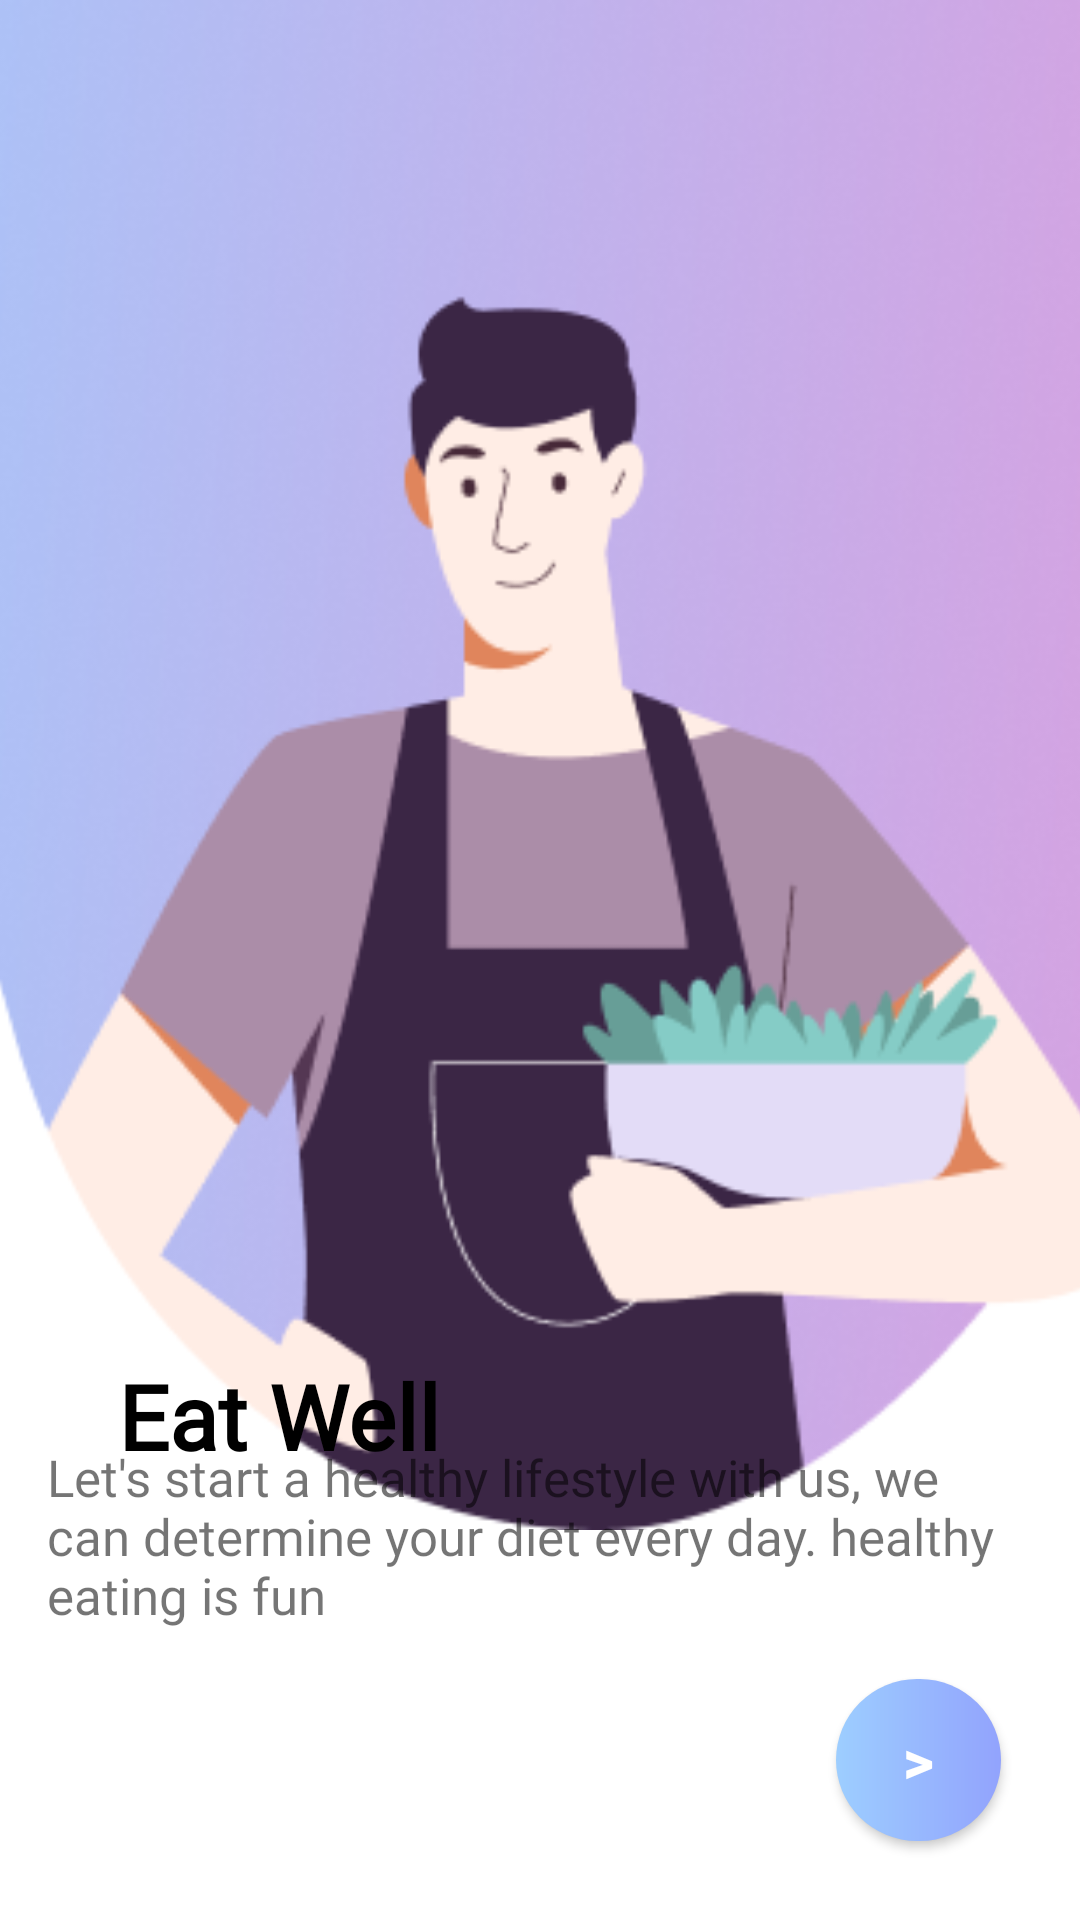

Reconstruct the res/layout file that produces this screen, plus the resources it refers to.
<!-- AndroidManifest.xml: application theme Theme.Kratos -->
<!-- res/layout/activity_boarding3.xml -->
<?xml version="1.0" encoding="utf-8"?>
<androidx.constraintlayout.widget.ConstraintLayout xmlns:android="http://schemas.android.com/apk/res/android"
    xmlns:app="http://schemas.android.com/apk/res-auto"
    xmlns:tools="http://schemas.android.com/tools"
    android:layout_width="match_parent"
    android:layout_height="match_parent"
    android:orientation="vertical"
    tools:context='.Boarding3'>

    <ImageView
        android:id="@+id/imageView"
        android:layout_width="475dp"
        android:layout_height="510dp"
        android:layout_alignParentTop="true"
        android:layout_alignParentEnd="true"
        android:layout_alignParentBottom="true"
        android:translationX="-10dp"
        app:layout_constraintBottom_toBottomOf="parent"
        app:layout_constraintEnd_toEndOf="parent"
        app:layout_constraintStart_toStartOf="parent"
        app:layout_constraintTop_toTopOf="parent"
        app:layout_constraintVertical_bias="0.0"
        app:srcCompat="@drawable/three"
        tools:ignore="MissingConstraints" />

    <TextView
        android:layout_width="wrap_content"
        android:layout_height="wrap_content"
        android:layout_alignParentBottom="true"
        android:text="Eat Well"
        android:textColor="@color/black"
        android:textSize="30dp"
        android:fontFamily="@font/poppinsbold"
        android:textStyle="bold"
        android:translationX="20dp"
        app:autoSizeTextType="uniform"
        app:layout_constraintBottom_toBottomOf="parent"
        app:layout_constraintEnd_toEndOf="parent"
        app:layout_constraintHorizontal_bias="0.077"
        app:layout_constraintStart_toStartOf="parent"
        app:layout_constraintTop_toTopOf="parent"
        app:layout_constraintVertical_bias="0.753"
        tools:ignore="MissingConstraints" />

    <TextView
        android:id="@+id/textView8"
        android:layout_width="329dp"
        android:layout_height="109dp"
        android:layout_alignParentTop="true"
        android:layout_alignParentBottom="true"
        android:fontFamily="@font/poppinsregular"
        android:text="Let's start a healthy lifestyle with us, we can determine your diet every day. healthy eating is fun"
        android:textSize="17dp"
        android:textStyle="normal"
        app:layout_constraintBottom_toBottomOf="parent"
        app:layout_constraintEnd_toEndOf="parent"
        app:layout_constraintStart_toStartOf="parent"
        app:layout_constraintTop_toTopOf="parent"
        app:layout_constraintVertical_bias="0.906"
        tools:ignore="MissingConstraints" />

    <Button
        android:id="@+id/btn2"
        android:layout_width="55dp"
        android:layout_height="54dp"
        android:layout_alignParentStart="true"
        android:layout_alignParentTop="true"
        android:layout_alignParentBottom="true"
        android:background="@drawable/btnround"
        android:text=">"
        android:textAlignment="center"
        android:textColor="@color/white"
        android:textSize="20dp"
        android:textStyle="bold"
        app:layout_constraintBottom_toBottomOf="parent"
        app:layout_constraintEnd_toEndOf="parent"
        app:layout_constraintHorizontal_bias="0.914"
        app:layout_constraintStart_toStartOf="parent"
        app:layout_constraintTop_toTopOf="parent"
        app:layout_constraintVertical_bias="0.955"
        tools:ignore="MissingConstraints,SpeakableTextPresentCheck" />

</androidx.constraintlayout.widget.ConstraintLayout>
<!-- resources referenced by this layout -->
<resources>
  <color name="black">#FF000000</color>
  <color name="white">#FFFFFF</color>
  <!-- drawable btnround (drawable) -->
  <?xml version="1.0" encoding="utf-8"?>
  <shape xmlns:android="http://schemas.android.com/apk/res/android">
      <gradient
          android:startColor="#92A3FD"
          android:endColor="#9DCEFF"
          android:angle="180" />
      <corners android:radius="2000dp"/>
  </shape>
  <!-- drawable three: png bitmap (drawable, 82101 bytes) -->
  <style name="Theme.Kratos" parent="Theme.MaterialComponents.DayNight.DarkActionBar">
          
          <item name="colorPrimary">@color/purple_500</item>
          <item name="colorPrimaryVariant">@color/purple_700</item>
          <item name="colorOnPrimary">@color/white</item>
          
          <item name="colorSecondary">@color/teal_200</item>
          <item name="colorSecondaryVariant">@color/teal_700</item>
          <item name="colorOnSecondary">@color/black</item>
          
          <item name="android:statusBarColor" tools:targetApi="l">?attr/colorPrimaryVariant</item>
          
      </style>
  <color name="purple_500">#FF6200EE</color>
  <color name="purple_700">#FF3700B3</color>
  <color name="teal_200">#FF03DAC5</color>
  <color name="teal_700">#FF018786</color>
</resources>
